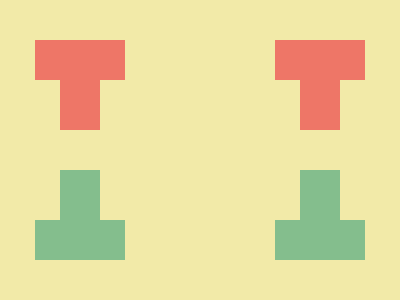

Write the HTML and CSS that draws this image.

<!-- 100% match, 255 characters -->
<p><p t a><dt t g u><dt g><style>&{background:#F2EAA8;margin:32 27;p,dt{width:90;height:40;margin:0;background:#EE7667;box-shadow:240px 0#EE7667}[g]{background:#84BE8D}[t]{width:40;height:50}[a]{margin:0 25}[u]{margin:40 25 0}dt{box-shadow:240px 0#84BE8D}
